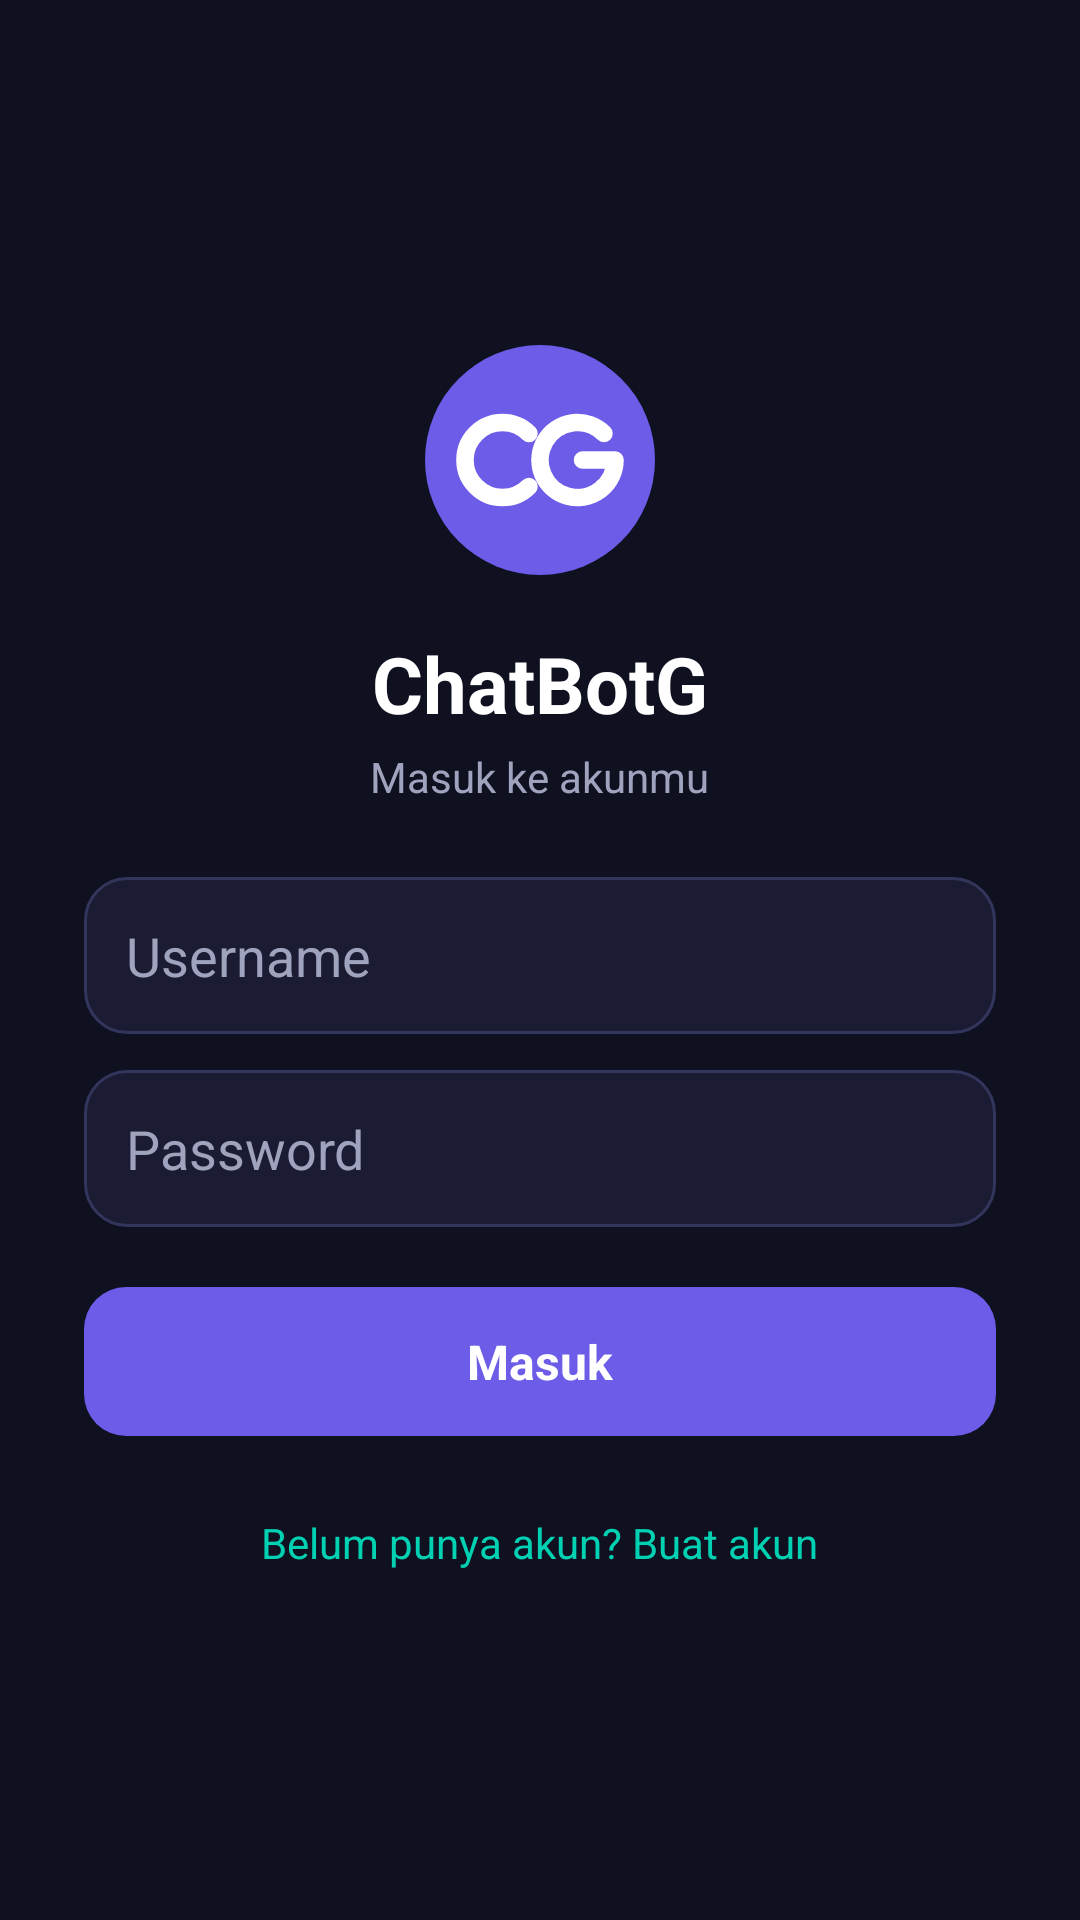

Here is an Android app screen rendered from its layout file. Give the layout XML and the strings, colors and styles it references.
<!-- AndroidManifest.xml: application theme Theme.ChatBotG -->
<!-- res/layout/activity_login.xml -->
<?xml version="1.0" encoding="utf-8"?>
<ScrollView xmlns:android="http://schemas.android.com/apk/res/android"
    android:layout_width="match_parent" android:layout_height="match_parent"
    android:fillViewport="true" android:background="@color/bg">
    <LinearLayout
        android:layout_width="match_parent" android:layout_height="wrap_content"
        android:orientation="vertical" android:gravity="center"
        android:padding="28dp" android:minHeight="600dp">
        <ImageView android:layout_width="90dp" android:layout_height="90dp"
            android:src="@drawable/ic_logo" android:contentDescription="CG" />
        <TextView android:layout_width="wrap_content" android:layout_height="wrap_content"
            android:layout_marginTop="12dp" android:text="ChatBotG"
            android:textColor="@color/white" android:textSize="26sp" android:textStyle="bold" />
        <TextView android:layout_width="wrap_content" android:layout_height="wrap_content"
            android:layout_marginTop="4dp" android:layout_marginBottom="24dp"
            android:text="Masuk ke akunmu" android:textColor="@color/dim" android:textSize="14sp" />
        <EditText android:id="@+id/etUser"
            android:layout_width="match_parent" android:layout_height="wrap_content"
            android:background="@drawable/bg_input" android:padding="14dp"
            android:hint="Username" android:textColorHint="@color/dim"
            android:textColor="@color/white" android:inputType="text"
            android:maxLines="1" android:imeOptions="actionNext" />
        <EditText android:id="@+id/etPass"
            android:layout_width="match_parent" android:layout_height="wrap_content"
            android:layout_marginTop="12dp"
            android:background="@drawable/bg_input" android:padding="14dp"
            android:hint="Password" android:textColorHint="@color/dim"
            android:textColor="@color/white" android:inputType="textPassword"
            android:maxLines="1" android:imeOptions="actionDone" />
        <TextView android:id="@+id/btnLogin"
            android:layout_width="match_parent" android:layout_height="wrap_content"
            android:layout_marginTop="20dp" android:background="@drawable/bg_button"
            android:padding="14dp" android:gravity="center" android:text="Masuk"
            android:textColor="@color/white" android:textSize="16sp" android:textStyle="bold"
            android:clickable="true" android:focusable="true" />
        <TextView android:id="@+id/tvToRegister"
            android:layout_width="wrap_content" android:layout_height="wrap_content"
            android:layout_marginTop="18dp" android:padding="8dp"
            android:text="Belum punya akun? Buat akun"
            android:textColor="@color/accent" android:textSize="14sp"
            android:clickable="true" android:focusable="true" />
    </LinearLayout>
</ScrollView>
<!-- resources referenced by this layout -->
<resources>
  <color name="accent">#00D1B2</color>
  <color name="bg">#0F1020</color>
  <color name="dim">#A0A3BD</color>
  <color name="white">#FFFFFF</color>
  <!-- drawable bg_button (drawable) -->
  <?xml version="1.0" encoding="utf-8"?>
  <shape xmlns:android="http://schemas.android.com/apk/res/android" android:shape="rectangle">
      <solid android:color="#6C5CE7"/>
      <corners android:radius="14dp"/>
      
  </shape>
  <!-- drawable bg_input (drawable) -->
  <?xml version="1.0" encoding="utf-8"?>
  <shape xmlns:android="http://schemas.android.com/apk/res/android" android:shape="rectangle">
      <solid android:color="#1B1C33"/>
      <corners android:radius="14dp"/>
      <stroke android:width="1dp" android:color="#33365C"/>
  </shape>
  <!-- drawable ic_logo (drawable) -->
  <?xml version="1.0" encoding="utf-8"?>
  <vector xmlns:android="http://schemas.android.com/apk/res/android"
      android:width="108dp" android:height="108dp"
      android:viewportWidth="108" android:viewportHeight="108">
      <path android:pathData="M8,54 A46,46 0 1,0 100,54 A46,46 0 1,0 8,54 Z" android:fillColor="#6C5CE7"/>
      <path android:pathData="M49.6,43.4 A15,15 0 1 0 49.6,64.6" android:strokeColor="#FFFFFF" android:strokeWidth="7" android:strokeLineCap="round" android:strokeLineJoin="round" android:fillColor="#00000000"/>
      <path android:pathData="M79.6,43.4 A15,15 0 1 0 84,54 L71,54" android:strokeColor="#FFFFFF" android:strokeWidth="7" android:strokeLineCap="round" android:strokeLineJoin="round" android:fillColor="#00000000"/>
  </vector>
  <style name="Theme.ChatBotG" parent="Theme.Material3.Dark.NoActionBar">
          <item name="colorPrimary">@color/primary</item>
          <item name="android:windowBackground">@color/bg</item>
          <item name="android:statusBarColor">@color/bg</item>
          <item name="android:navigationBarColor">@color/bg</item>
      </style>
  <color name="primary">#6C5CE7</color>
</resources>
